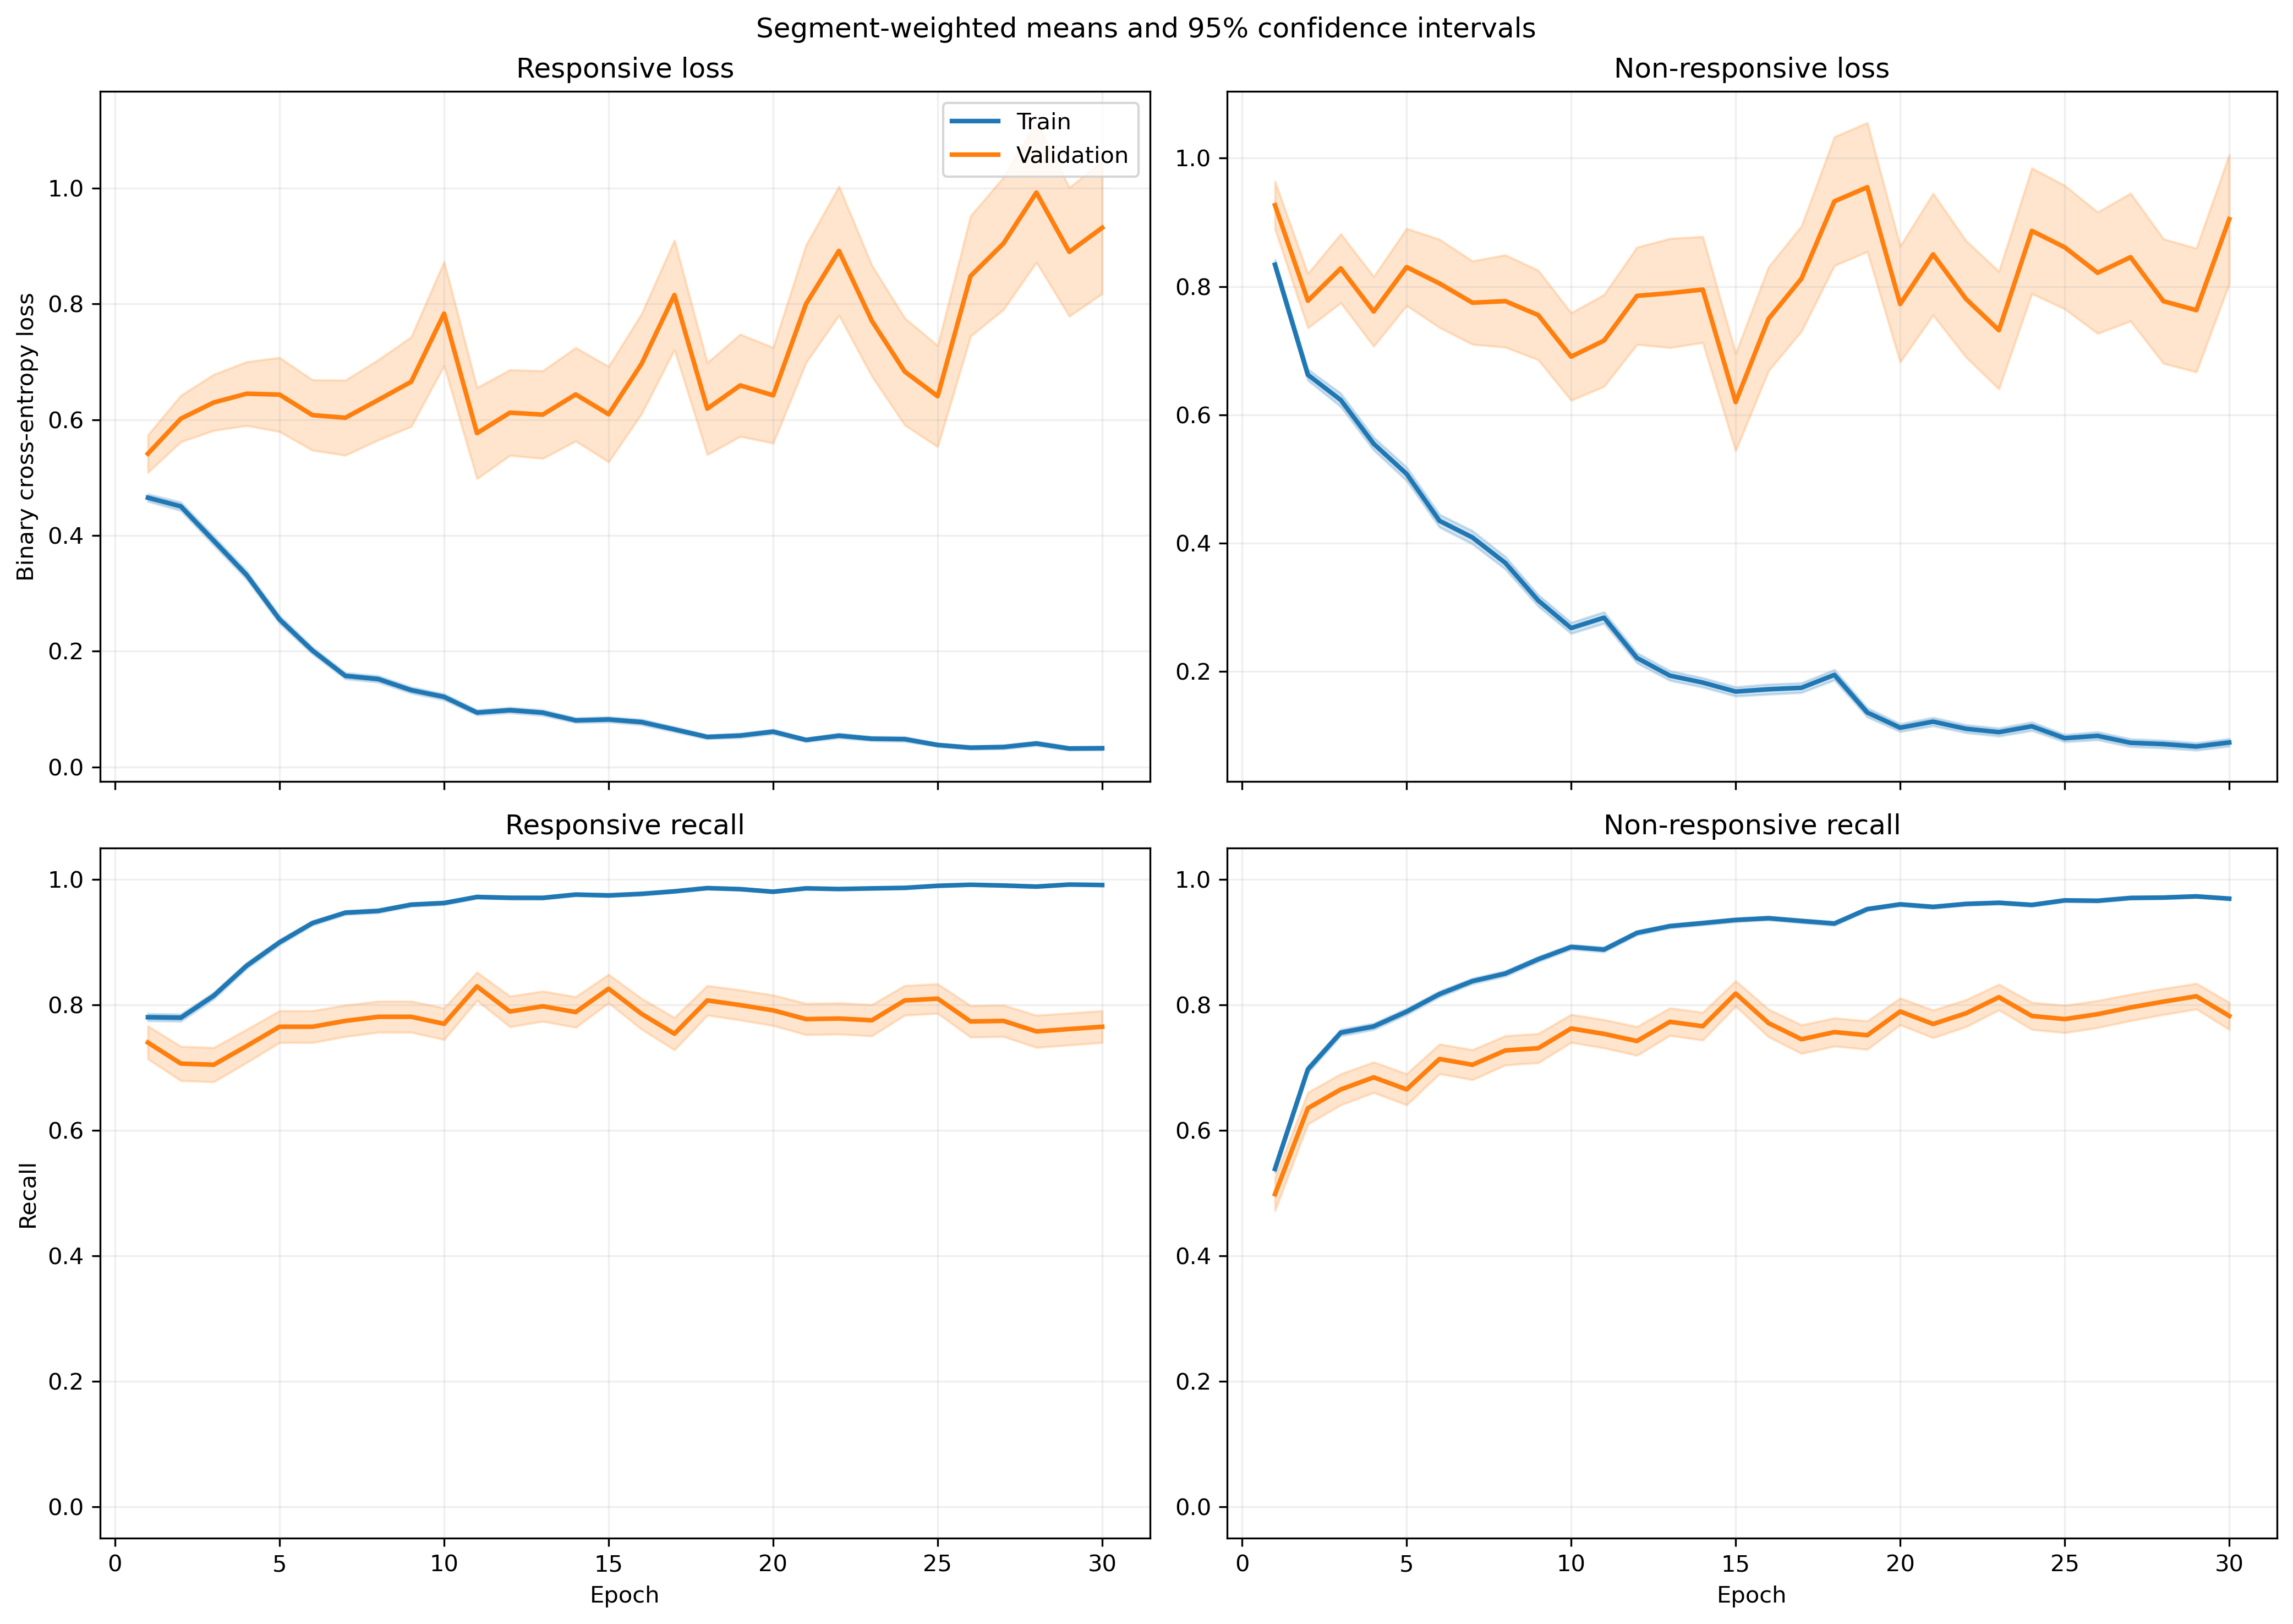

Source data for this figure (header and first rows):
fold, epoch, split, r_loss, r_loss_count, r_loss_sum, r_loss_sum_sq, r_recall, r_recall_count, r_recall_sum, r_recall_sum_sq, nr_loss, nr_loss_count, nr_loss_sum, nr_loss_sum_sq, nr_recall, nr_recall_count, nr_recall_sum, nr_recall_sum_sq
1, 1, train, 0.4924, 1063, 523.4, 463.9, 0.7733, 1063, 822.0, 822.0, 0.7984, 1401, 1119, 1417, 0.546, 1401, 765.0, 765.0
1, 1, validation, 0.1301, 10, 1.301, 0.2417, 1.0, 10, 10.0, 10.0, , 0, 0.0, 0.0, , 0, 0.0, 0.0
1, 2, train, 0.3999, 1063, 425.1, 485.9, 0.8006, 1063, 851.0, 851.0, 0.7672, 1401, 1075, 1938, 0.6788, 1401, 951.0, 951.0
1, 2, validation, 0.07365, 10, 0.7365, 0.089, 1.0, 10, 10.0, 10.0, , 0, 0.0, 0.0, , 0, 0.0, 0.0
1, 3, train, 0.3122, 1063, 331.9, 327.9, 0.8532, 1063, 907.0, 907.0, 0.7033, 1401, 985.3, 1822, 0.7281, 1401, 1020, 1020
1, 3, validation, 0.05613, 10, 0.5613, 0.05641, 1.0, 10, 10.0, 10.0, , 0, 0.0, 0.0, , 0, 0.0, 0.0
1, 4, train, 0.3065, 1063, 325.8, 348.2, 0.857, 1063, 911.0, 911.0, 0.5386, 1401, 754.6, 1448, 0.7866, 1401, 1102, 1102
1, 4, validation, 0.07551, 10, 0.7551, 0.1556, 1.0, 10, 10.0, 10.0, , 0, 0.0, 0.0, , 0, 0.0, 0.0
1, 5, train, 0.2073, 1063, 220.4, 168.9, 0.9191, 1063, 977.0, 977.0, 0.5393, 1401, 755.6, 1433, 0.778, 1401, 1090, 1090
1, 5, validation, 0.06582, 10, 0.6582, 0.1262, 1.0, 10, 10.0, 10.0, , 0, 0.0, 0.0, , 0, 0.0, 0.0
1, 6, train, 0.1954, 1063, 207.7, 246.1, 0.9323, 1063, 991.0, 991.0, 0.3998, 1401, 560.1, 1180, 0.8373, 1401, 1173, 1173
1, 6, validation, 0.111, 10, 1.11, 0.5779, 0.9, 10, 9.0, 9.0, , 0, 0.0, 0.0, , 0, 0.0, 0.0
1, 7, train, 0.2453, 1063, 260.8, 449.2, 0.8965, 1063, 953.0, 953.0, 0.4047, 1401, 566.9, 1428, 0.8473, 1401, 1187, 1187
1, 7, validation, 0.1457, 10, 1.457, 1.855, 0.9, 10, 9.0, 9.0, , 0, 0.0, 0.0, , 0, 0.0, 0.0
1, 8, train, 0.07983, 1063, 84.86, 52.5, 0.9802, 1063, 1042, 1042, 0.477, 1401, 668.2, 1520, 0.7966, 1401, 1116, 1116
1, 8, validation, 0.01161, 10, 0.1161, 0.002489, 1.0, 10, 10.0, 10.0, , 0, 0.0, 0.0, , 0, 0.0, 0.0
1, 9, train, 0.1141, 1063, 121.3, 179.1, 0.9643, 1063, 1025, 1025, 0.3192, 1401, 447.2, 1085, 0.8687, 1401, 1217, 1217
1, 9, validation, 0.2569, 10, 2.569, 6.066, 0.9, 10, 9.0, 9.0, , 0, 0.0, 0.0, , 0, 0.0, 0.0
1, 10, train, 0.08232, 1063, 87.51, 130.2, 0.9774, 1063, 1039, 1039, 0.2896, 1401, 405.7, 1027, 0.8815, 1401, 1235, 1235
1, 10, validation, 0.01016, 10, 0.1016, 0.003661, 1.0, 10, 10.0, 10.0, , 0, 0.0, 0.0, , 0, 0.0, 0.0
1, 11, train, 0.1065, 1063, 113.2, 139.5, 0.9633, 1063, 1024, 1024, 0.2694, 1401, 377.4, 902.9, 0.8936, 1401, 1252, 1252
1, 11, validation, 0.09904, 10, 0.9904, 0.7906, 0.9, 10, 9.0, 9.0, , 0, 0.0, 0.0, , 0, 0.0, 0.0
1, 12, train, 0.08158, 1063, 86.72, 93.35, 0.9765, 1063, 1038, 1038, 0.1908, 1401, 267.3, 647.2, 0.9279, 1401, 1300, 1300
1, 12, validation, 0.009355, 10, 0.09355, 0.002542, 1.0, 10, 10.0, 10.0, , 0, 0.0, 0.0, , 0, 0.0, 0.0
1, 13, train, 0.112, 1063, 119.1, 163.5, 0.968, 1063, 1029, 1029, 0.1979, 1401, 277.3, 694, 0.9251, 1401, 1296, 1296
1, 13, validation, 0.006199, 10, 0.06199, 0.001179, 1.0, 10, 10.0, 10.0, , 0, 0.0, 0.0, , 0, 0.0, 0.0
1, 14, train, 0.08085, 1063, 85.94, 156.3, 0.9737, 1063, 1035, 1035, 0.1553, 1401, 217.5, 519.5, 0.9436, 1401, 1322, 1322
1, 14, validation, 0.07595, 10, 0.7595, 0.516, 0.9, 10, 9.0, 9.0, , 0, 0.0, 0.0, , 0, 0.0, 0.0
1, 15, train, 0.05353, 1063, 56.9, 45.26, 0.9774, 1063, 1039, 1039, 0.2858, 1401, 400.4, 1267, 0.9029, 1401, 1265, 1265
1, 15, validation, 0.00216, 10, 0.0216, 0.0001141, 1.0, 10, 10.0, 10.0, , 0, 0.0, 0.0, , 0, 0.0, 0.0
1, 16, train, 0.1241, 1063, 132, 417.7, 0.9586, 1063, 1019, 1019, 0.2211, 1401, 309.7, 1043, 0.9272, 1401, 1299, 1299
1, 16, validation, 0.001488, 10, 0.01488, 4.529784678197757e-05, 1.0, 10, 10.0, 10.0, , 0, 0.0, 0.0, , 0, 0.0, 0.0
1, 17, train, 0.03919, 1063, 41.66, 86.64, 0.9887, 1063, 1051, 1051, 0.2035, 1401, 285.1, 919, 0.9308, 1401, 1304, 1304
1, 17, validation, 0.00248, 10, 0.0248, 0.0001413, 1.0, 10, 10.0, 10.0, , 0, 0.0, 0.0, , 0, 0.0, 0.0
1, 18, train, 0.02762, 1063, 29.36, 33.23, 0.9981, 1063, 1061, 1061, 0.2753, 1401, 385.7, 974.5, 0.8979, 1401, 1258, 1258
1, 18, validation, 0.002051, 10, 0.02051, 9.359276441500697e-05, 1.0, 10, 10.0, 10.0, , 0, 0.0, 0.0, , 0, 0.0, 0.0
1, 19, train, 0.06848, 1063, 72.8, 77.4, 0.9831, 1063, 1045, 1045, 0.0803, 1401, 112.5, 225.3, 0.9679, 1401, 1356, 1356
1, 19, validation, 0.1567, 10, 1.567, 2.227, 0.9, 10, 9.0, 9.0, , 0, 0.0, 0.0, , 0, 0.0, 0.0
1, 20, train, 0.02809, 1063, 29.86, 19.54, 0.9925, 1063, 1055, 1055, 0.1349, 1401, 189, 478.4, 0.95, 1401, 1331, 1331
1, 20, validation, 0.001653, 10, 0.01653, 6.735106694577553e-05, 1.0, 10, 10.0, 10.0, , 0, 0.0, 0.0, , 0, 0.0, 0.0
1, 21, train, 0.04472, 1063, 47.54, 35.43, 0.9831, 1063, 1045, 1045, 0.09702, 1401, 135.9, 384.7, 0.9672, 1401, 1355, 1355
1, 21, validation, 0.002237, 10, 0.02237, 0.0001175, 1.0, 10, 10.0, 10.0, , 0, 0.0, 0.0, , 0, 0.0, 0.0
1, 22, train, 0.05762, 1063, 61.25, 56.47, 0.9812, 1063, 1043, 1043, 0.1439, 1401, 201.7, 496, 0.9486, 1401, 1329, 1329
1, 22, validation, 0.008406, 10, 0.08406, 0.004248, 1.0, 10, 10.0, 10.0, , 0, 0.0, 0.0, , 0, 0.0, 0.0
1, 23, train, 0.0413, 1063, 43.9, 119.6, 0.9906, 1063, 1053, 1053, 0.1272, 1401, 178.2, 564.3, 0.9593, 1401, 1344, 1344
1, 23, validation, 0.002189, 10, 0.02189, 0.0002325, 1.0, 10, 10.0, 10.0, , 0, 0.0, 0.0, , 0, 0.0, 0.0
1, 24, train, 0.2505, 1063, 266.3, 816.9, 0.9238, 1063, 982.0, 982.0, 0.06852, 1401, 96, 235.2, 0.9786, 1401, 1371, 1371
1, 24, validation, 0.4885, 10, 4.885, 23.67, 0.9, 10, 9.0, 9.0, , 0, 0.0, 0.0, , 0, 0.0, 0.0
1, 25, train, 0.03842, 1063, 40.84, 22.35, 0.9906, 1063, 1053, 1053, 0.07275, 1401, 101.9, 215.1, 0.9736, 1401, 1364, 1364
1, 25, validation, 0.007273, 10, 0.07273, 0.002596, 1.0, 10, 10.0, 10.0, , 0, 0.0, 0.0, , 0, 0.0, 0.0
1, 26, train, 0.03995, 1063, 42.47, 52.52, 0.9925, 1063, 1055, 1055, 0.07489, 1401, 104.9, 269.5, 0.9686, 1401, 1357, 1357
1, 26, validation, 0.004578, 10, 0.04578, 0.0007106, 1.0, 10, 10.0, 10.0, , 0, 0.0, 0.0, , 0, 0.0, 0.0
1, 27, train, 0.06524, 1063, 69.35, 103.5, 0.9784, 1063, 1040, 1040, 0.06402, 1401, 89.7, 221.5, 0.9786, 1401, 1371, 1371
1, 27, validation, 0.003909, 10, 0.03909, 0.0006723, 1.0, 10, 10.0, 10.0, , 0, 0.0, 0.0, , 0, 0.0, 0.0
1, 28, train, 0.04582, 1063, 48.7, 35.73, 0.9868, 1063, 1049, 1049, 0.06722, 1401, 94.18, 252.8, 0.9772, 1401, 1369, 1369
1, 28, validation, 0.006176, 10, 0.06176, 0.001502, 1.0, 10, 10.0, 10.0, , 0, 0.0, 0.0, , 0, 0.0, 0.0
1, 29, train, 0.02551, 1063, 27.12, 21.11, 0.9934, 1063, 1056, 1056, 0.06467, 1401, 90.6, 297.1, 0.9779, 1401, 1370, 1370
1, 29, validation, 0.001268, 10, 0.01268, 5.238259132056555e-05, 1.0, 10, 10.0, 10.0, , 0, 0.0, 0.0, , 0, 0.0, 0.0
1, 30, train, 0.06795, 1063, 72.23, 103.1, 0.9793, 1063, 1041, 1041, 0.1171, 1401, 164, 347.8, 0.9557, 1401, 1339, 1339
1, 30, validation, 0.1402, 10, 1.402, 1.859, 0.9, 10, 9.0, 9.0, , 0, 0.0, 0.0, , 0, 0.0, 0.0
... 1,140 more rows
